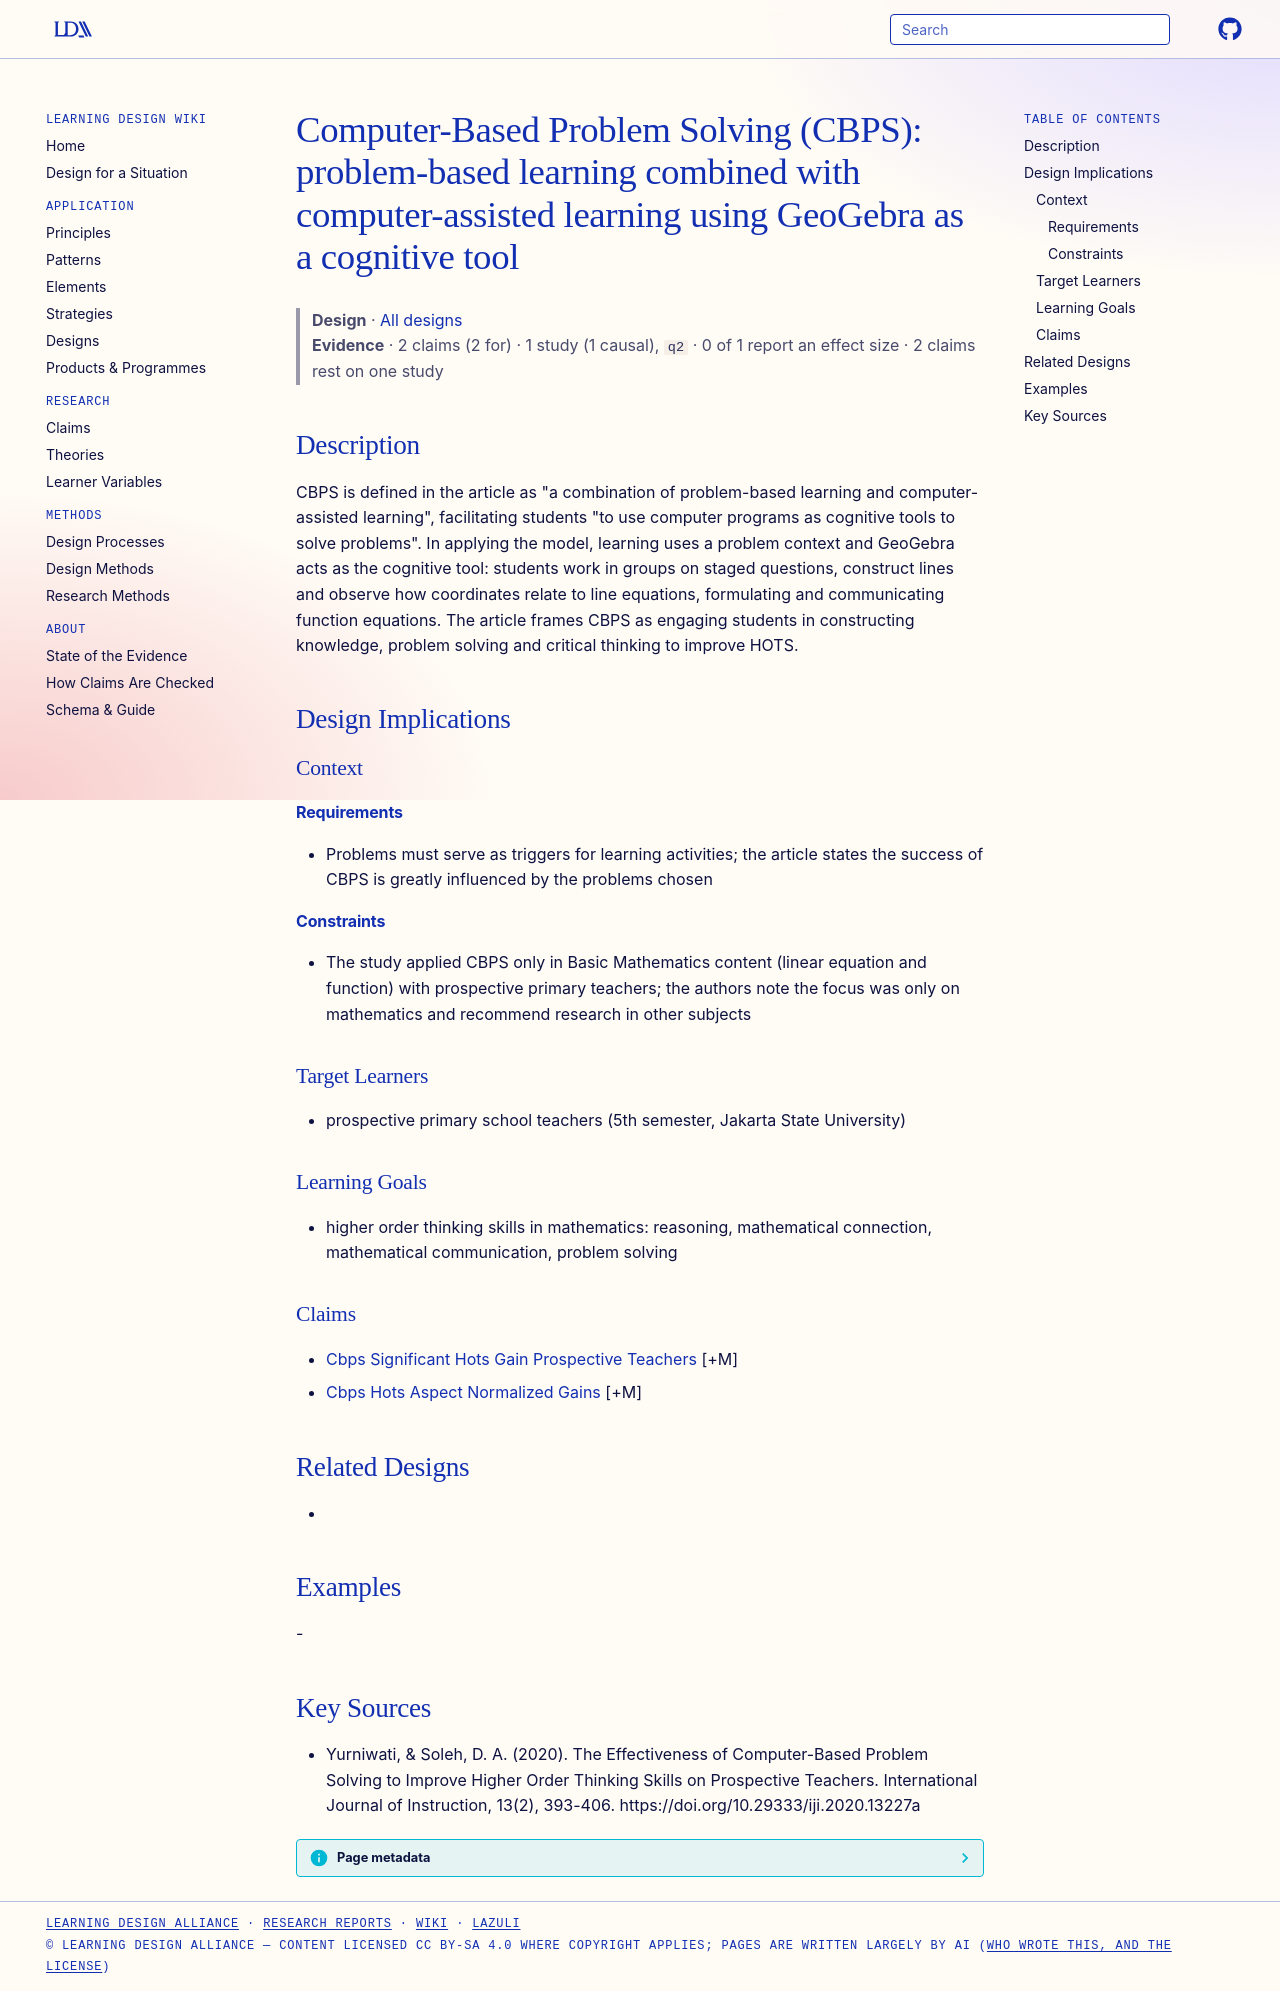

repository: Learning-Design-Alliance/learning-wiki · page: designs/cbps-computer-based-problem-solving-model/index.html · generator: mkdocs

---
type: design
id: cbps-computer-based-problem-solving-model
title: "Computer-Based Problem Solving (CBPS): problem-based learning combined with computer-assisted learning using GeoGebra as a cognitive tool"
description: "CBPS is defined in the article as \"a combination of problem-based learning and computer-assisted learning\", facilitating students \"to use computer programs as cognitive tools to solve problems\"."
status: review
generated:
  by: "process:settle-candidates"
  at: 2026-11-01
sources:
  - id: yurniwati-2020
    resource: "https://doi.org/10.29333/iji.2020.13227a"
    title: "Yurniwati, & Soleh, D. A. (2020). The Effectiveness of Computer-Based Problem Solving to Improve Higher Order Thinking Skills on Prospective Teachers. International Journal of Instruction, 13(2), 393-406. https://doi.org/10.29333/iji.2020.13227a"
    author: "Yurniwati, & Soleh, D. A"
---

# Computer-Based Problem Solving (CBPS): problem-based learning combined with computer-assisted learning using GeoGebra as a cognitive tool

> **Design** · [All designs](index.md)
> **Evidence** · 2 claims (2 for) · 1 study (1 causal), `q2` · 0 of 1 report an effect size · 2 claims rest on one study

## Description
CBPS is defined in the article as "a combination of problem-based learning and computer-assisted learning", facilitating students "to use computer programs as cognitive tools to solve problems". In applying the model, learning uses a problem context and GeoGebra acts as the cognitive tool: students work in groups on staged questions, construct lines and observe how coordinates relate to line equations, formulating and communicating function equations. The article frames CBPS as engaging students in constructing knowledge, problem solving and critical thinking to improve HOTS.

## Design Implications

### Context
#### Requirements
- Problems must serve as triggers for learning activities; the article states the success of CBPS is greatly influenced by the problems chosen
#### Constraints
- The study applied CBPS only in Basic Mathematics content (linear equation and function) with prospective primary teachers; the authors note the focus was only on mathematics and recommend research in other subjects

### Target Learners
- prospective primary school teachers (5th semester, Jakarta State University)

### Learning Goals
- higher order thinking skills in mathematics: reasoning, mathematical connection, mathematical communication, problem solving

### Claims
- [Cbps Significant Hots Gain Prospective Teachers](../claims/cbps-significant-hots-gain-prospective-teachers.md) [+M]
- [Cbps Hots Aspect Normalized Gains](../claims/cbps-hots-aspect-normalized-gains.md) [+M]

## Related Designs
- 

## Examples
-

## Key Sources
- Yurniwati, & Soleh, D. A. (2020). The Effectiveness of Computer-Based Problem Solving to Improve Higher Order Thinking Skills on Prospective Teachers. International Journal of Instruction, 13(2), 393-406. https://doi.org/10.29333/iji.2020.13227a
